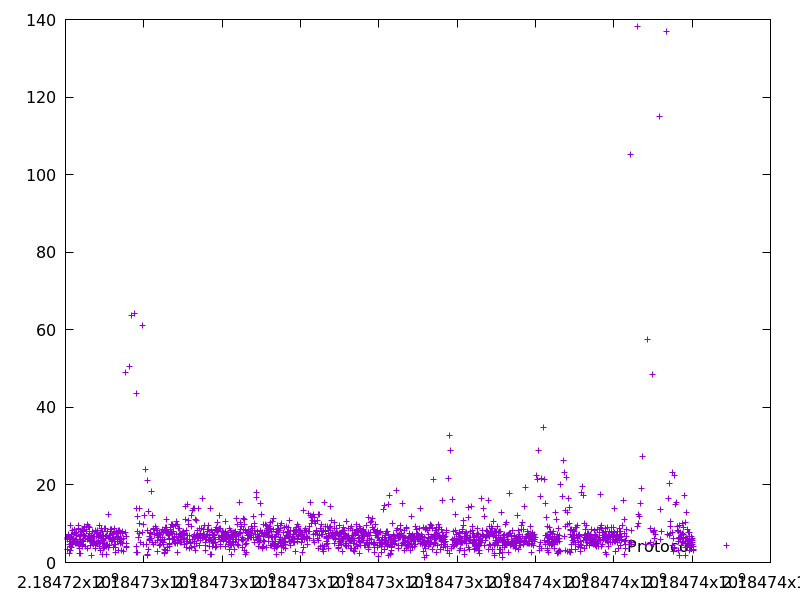

Source data for this figure (header and first rows):
2184724040.324272, 5.8445160000000005
2184724049, 6.162
2184724052, 3.277
2184724057, 3.262
2184724063, 6.366
2184724070, 7.352
2184724081, 7.094
2184724087, 6.631
2184724097, 5.379
2184724105, 2.297
2184724110, 4.789
2184724117, 4.216
2184724127, 9.562
2184724132, 5.412
2184724135, 3.072
2184724141, 4.919
2184724149, 7.303
2184724158, 6.377
2184724163, 3.805
2184724172, 8.367
2184724180, 6.344
2184724186, 5.12
2184724191, 4.721
2184724197, 6.188
2184724202, 5.553
2184724213, 5.278
2184724223, 7.702
2184724232, 8.639
2184724239, 7.588
2184724248, 5.814
2184724255, 7.536
2184724260, 4.987
2184724266, 5.65
2184724274, 7.878
2184724279, 4.927
2184724285, 5.97
2184724292, 7.024
2184724300, 5.505
2184724309, 4.874
2184724319, 9.605
2184724328, 8.606
2184724337, 8.7
2184724341, 4.667
2184724346, 4.933
2184724353, 6.836
2184724359, 4.5
2184724364, 3.531
2184724369, 2.342
2184724375, 5.284
2184724383, 6.02
2184724386, 2.289
2184724393, 7.121
2184724399, 5.4
2184724408, 7.987
2184724421, 5.672
2184724426, 4.4
2184724435, 8.295
2184724440, 4.787
2184724447, 4.256
2184724456, 7.075
2184724461, 5.32
... 1,792 more rows
